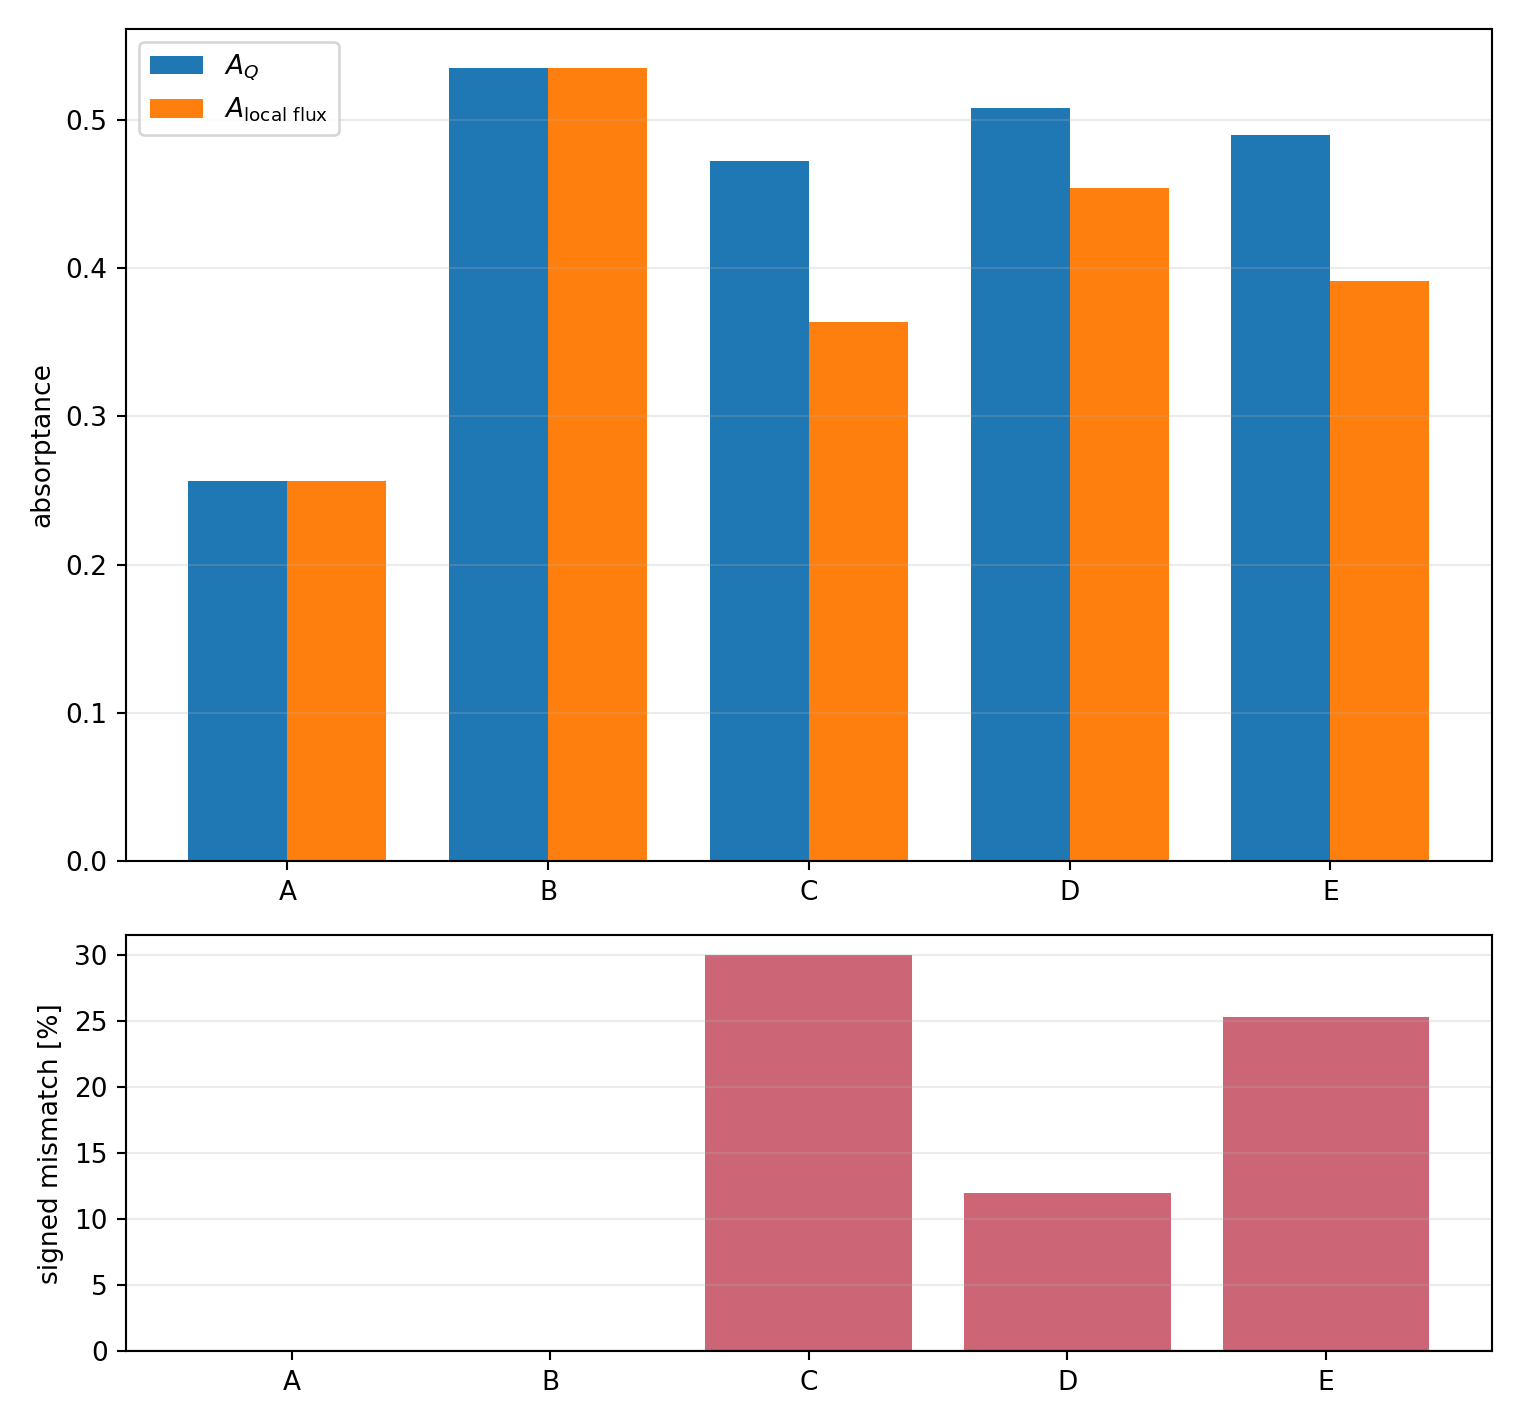

Values plotted in this chart, from the file beside it:
label, geometry, case_dir, A_Q_lumerical_internal, A_Q_python_exported, A_local_flux, A_Q_minus_A_local_flux, signed_mismatch, absolute_mismatch, internal_minus_python, global_flux_absorptance, summary_path
A, no design, LOCAL_OUTPUT/20260724T010500Z_no_design/…, 0.2566, 0.2566, 0.2566, 3.034566122106508e-06, 1.1824907966403529e-05, 1.1824907966403529e-05, -1.6653345369377348e-16, 0.2567, LOCAL_OUTPUT/20260724T010500Z_no_design/…
B, full-cell uniform n=4 film, touching, LOCAL_OUTPUT/20260724T020000Z_pabs_diagn…, 0.5348, 0.5348, 0.5348, 8.687546388386203e-06, 1.624334304182452e-05, 1.624334304182452e-05, 3.3306690738754696e-16, 0.5349, LOCAL_OUTPUT/20260724T020000Z_pabs_diagn…
C, grid-aligned square n=4 block, touching, LOCAL_OUTPUT/20260724T020000Z_pabs_diagn…, 0.4723, 0.4723, 0.3634, 0.1089, 0.2998, 0.2998, 0.0, 0.3637, LOCAL_OUTPUT/20260724T020000Z_pabs_diagn…
D, circular n=4 disk, touching, LOCAL_OUTPUT/20260724T000000Z_recheck/fd…, 0.508, 0.508, 0.4537, 0.05431, 0.1197, 0.1197, -1.1102230246251565e-16, 0.454, LOCAL_OUTPUT/20260724T000000Z_recheck/fd…
E, circular n=4 disk, 50 nm air gap, LOCAL_OUTPUT/20260724T020000Z_pabs_diagn…, 0.49, 0.49, 0.3912, 0.09883, 0.2526, 0.2526, -5.551115123125783e-17, 0.3916, LOCAL_OUTPUT/20260724T020000Z_pabs_diagn…
